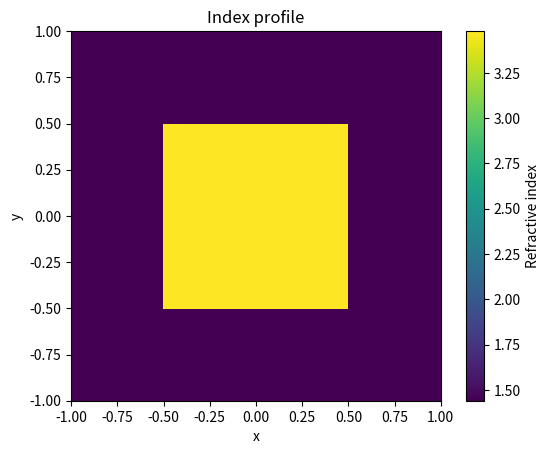
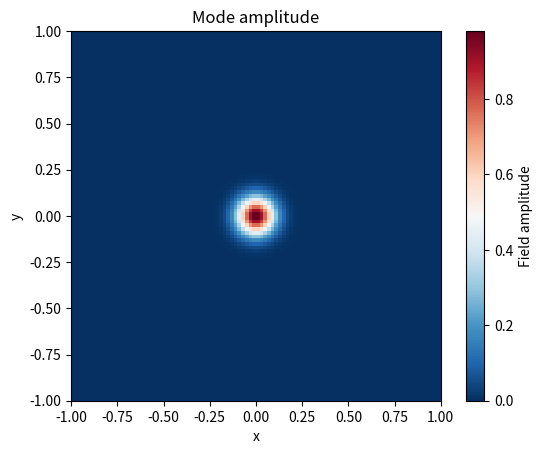
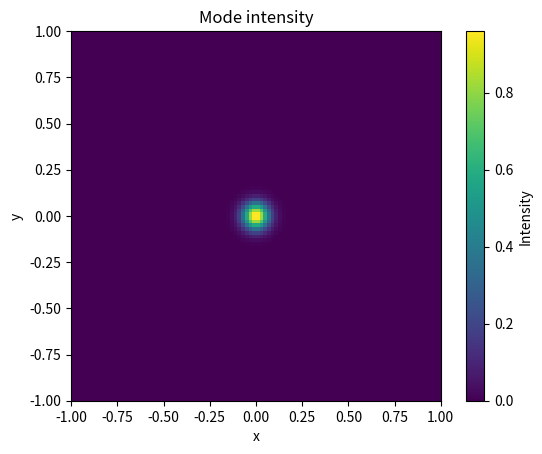

Recreate these plots in Python, in order.
import numpy as np
import matplotlib.pyplot as plt


def plot_index_profile(x, y, n_profile):
    plt.figure()
    plt.imshow(
        n_profile,
        extent=[x.min(), x.max(), y.min(), y.max()],
        origin="lower",
        aspect="equal",
    )
    plt.colorbar(label="Refractive index")
    plt.xlabel("x")
    plt.ylabel("y")
    plt.title("Index profile")
    plt.show()


def plot_mode_amplitude(x, y, mode):
    plt.figure()
    plt.imshow(
        mode,
        extent=[x.min(), x.max(), y.min(), y.max()],
        origin="lower",
        aspect="equal",
        cmap="RdBu_r",
    )
    plt.colorbar(label="Field amplitude")
    plt.xlabel("x")
    plt.ylabel("y")
    plt.title("Mode amplitude")
    plt.show()


def plot_mode_intensity(x, y, mode):
    intensity = np.abs(mode) ** 2

    plt.figure()
    plt.imshow(
        intensity,
        extent=[x.min(), x.max(), y.min(), y.max()],
        origin="lower",
        aspect="equal",
    )
    plt.colorbar(label="Intensity")
    plt.xlabel("x")
    plt.ylabel("y")
    plt.title("Mode intensity")
    plt.show()


def main():
    # Example usage of the plotting functions
    x = np.linspace(-1, 1, 100)
    y = np.linspace(-1, 1, 100)
    X, Y = np.meshgrid(x, y)

    # Create a sample index profile (e.g., a simple waveguide)
    n_profile = np.where((np.abs(X) < 0.5) & (np.abs(Y) < 0.5), 3.48, 1.44)

    # Create a sample mode (e.g., a Gaussian mode)
    mode = np.exp(-((X ** 2 + Y ** 2) / (0.1 ** 2)))

    plot_index_profile(x, y, n_profile)
    plot_mode_amplitude(x, y, mode)
    plot_mode_intensity(x, y, mode)

if __name__ == "__main__":
    main()
